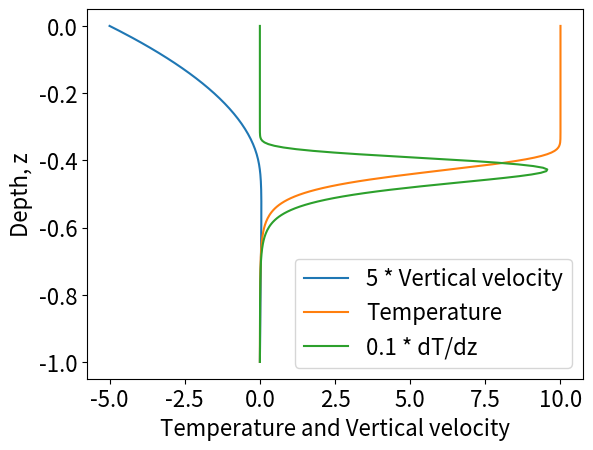
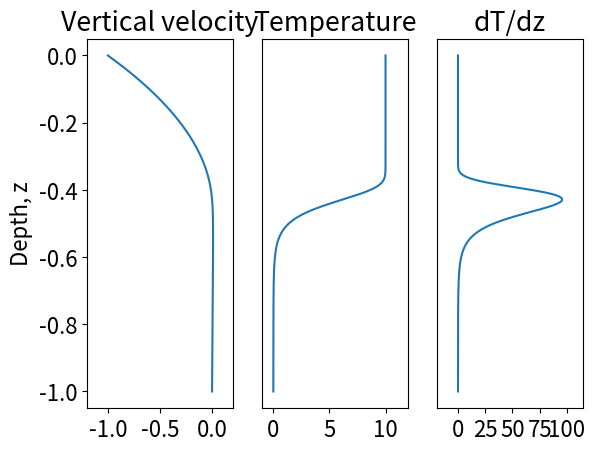

The script that saved these images, in order:

"""
 A solver for the one-dimensional M-equation in thermocline dynamics.
 Uses scipy.integrate_bvp

 This code can be used to reproduce figs 20.12 and 20.13 in Vallis (2017)
 The code solves the boundary value problem:
     w w_{zzz}  = \kappa w_{zzzz}  in 0 > z > -1
 with bounday conditions on w and w_{zz} at z = 0, -1.
 To understand this code you need two things:
     1. To understand tha equation itself and the boundary condtions.
        This is described in  Vallis (2017), the section 20.6 on the
        internal thermocline.
     2. To understand the functionality of the scipy function solve_bvp.

 For the record, the actual figures in Vallis were obtained
 with a Fortran code that differenced and then solved the nonlinear BV
 equations 'by hand'. The code here is shorter and simpler, but uses a
 scipy library function and so is more of a black box.

 Author: G. K. Vallis
"""

from __future__ import (division, print_function)
import matplotlib as mpl
import matplotlib.pyplot as plt
import numpy as np
# from mystuff import *
from scipy.integrate import solve_bvp
import time as tm

# Here are a few cosmetic details:
fn = 16
fontb = {'size': fn}
mpl.rc('font', **fontb)
mpl.rc('text', usetex = False)

# Now set the physical paramters
kappa = 4e-4    # vertical diffusivity = 4e-4 in book
# kappa = 1e-6
kr = 1./kappa
# kr = 10000
# Following are the boundary conditions.
# t for temperature, w for vertical celocity
ttop =  10.0 ; tbot = 0
wtop = -1; wbot =  0


def fun(x, y):
    """
    This is the routine that defines the equation to be solved.
    We solve w_{zzzz} = kr w w_{zzz}
    """
    return np.vstack((y[1], y[2], y[3], kr*y[0]*y[3] ))
pass

def bc(ya, yb):
    """
    THis is the routine for the boundary conditions
    the values ttop, tbot, wtop, wbot are given.
    """
    return np.array([ya[0]-wbot, yb[0] - wtop, ya[2] - tbot, yb[2] + ttop])
pass

# Now define the initial grid.
n_init = 200    #  may need to go much higher if kappa is very small
x = np.linspace(-1, 0, n_init)
y_a = np.zeros((4, x.size))

# now find the solution
res_a = solve_bvp(fun, bc, x, y_a)

# Now extract the solution for plotting
n_plot = 200   # 200 is enough for most plots
x_plot = np.linspace(-1, 0, n_plot)
y_plot_a = res_a.sol(x_plot)[0]
y_plot_b = res_a.sol(x_plot)[2]
y_plot_c = res_a.sol(x_plot)[3]

# Now the plotting.
# First get a quick look at everything
plt.figure(1)
plt.clf()
# Note arbitrary factors in these plots
plt.plot(5*y_plot_a, x_plot, label = '5 * Vertical velocity')
plt.plot(-y_plot_b, x_plot, label='Temperature')
plt.plot(-y_plot_c*0.1, x_plot, label='0.1 * dT/dz')
plt.legend(loc='best')
plt.xlabel("Temperature and Vertical velocity")
plt.ylabel("Depth, z")
plt.pause(1.e-11)

# Now make a figure similar to Fig. 20.12 in Vallis (2017)
# If you change parameters you may need to change the plot axis limits.
plt.figure(2)
plt.clf()
plt.subplot(1,3,1)
plt.plot(y_plot_a, x_plot)
plt.title('Vertical velocity')
plt.ylabel("Depth, z")
plt.xticks(np.arange(-1.5,1.1,0.5))
plt.xlim(-1.2,0.2)
plt.subplot(1,3,2)
plt.plot(-y_plot_b, x_plot)
plt.title('Temperature')
plt.xticks(np.arange(-5,20,5))
plt.yticks([])
plt.xlim(-1,12)
plt.subplot(1,3,3)
plt.plot(-y_plot_c, x_plot)
xmax = np.max(-y_plot_c)
plt.xlim(-0.2*xmax,1.2*xmax)
plt.locator_params(axis='x', tight = True, nbins=6)
plt.yticks([])
plt.title('dT/dz')
plt.pause(1.e-11)
plt.savefig('int_therm.pdf')
plt.show()
